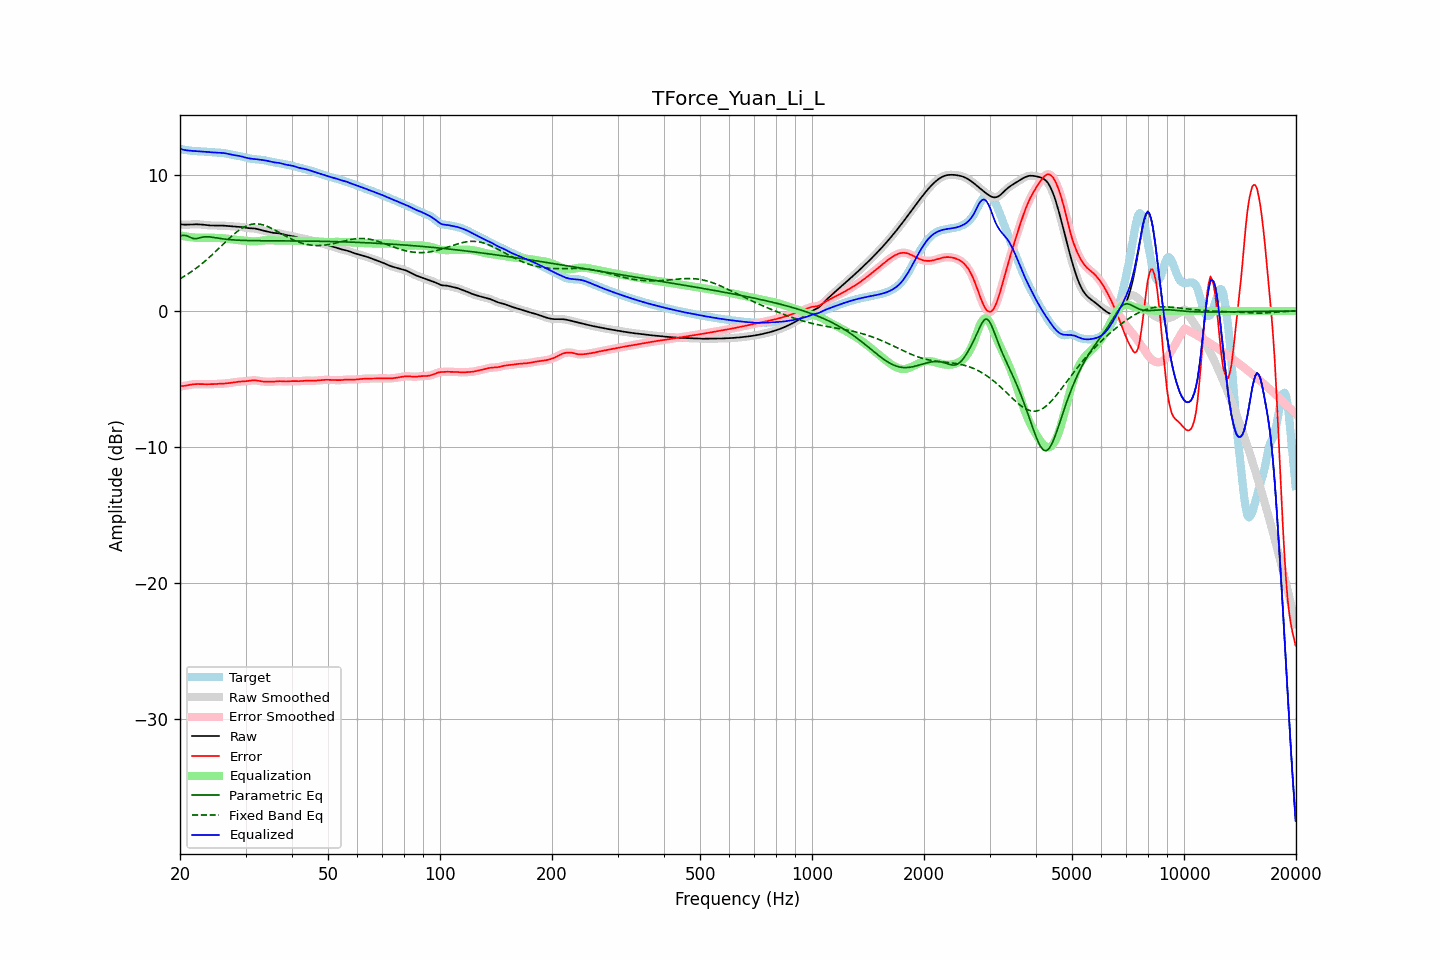

Source data for this figure (header and first rows):
frequency, raw, error, smoothed, error_smoothed, equalization, parametric_eq, fixed_band_eq, equalized_raw, equalized_smoothed, target
20.00, 6.36, -5.54, 6.36, -5.54, 5.56, 5.51, 2.36, 11.92, 11.92, 11.90
20.20, 6.35, -5.53, 6.35, -5.53, 5.53, 5.53, 2.43, 11.88, 11.88, 11.88
20.40, 6.35, -5.52, 6.35, -5.52, 5.51, 5.56, 2.50, 11.85, 11.85, 11.86
20.61, 6.34, -5.50, 6.34, -5.50, 5.49, 5.55, 2.57, 11.83, 11.83, 11.84
20.81, 6.34, -5.48, 6.34, -5.48, 5.47, 5.54, 2.64, 11.81, 11.81, 11.82
21.02, 6.35, -5.46, 6.35, -5.46, 5.45, 5.49, 2.72, 11.79, 11.79, 11.80
21.23, 6.35, -5.43, 6.35, -5.43, 5.43, 5.44, 2.80, 11.78, 11.78, 11.78
21.44, 6.36, -5.41, 6.36, -5.41, 5.42, 5.38, 2.88, 11.77, 11.77, 11.77
21.66, 6.36, -5.40, 6.36, -5.40, 5.40, 5.33, 2.96, 11.76, 11.76, 11.76
21.87, 6.37, -5.38, 6.37, -5.38, 5.39, 5.32, 3.05, 11.76, 11.76, 11.75
22.09, 6.37, -5.38, 6.37, -5.38, 5.38, 5.31, 3.13, 11.75, 11.75, 11.74
22.31, 6.37, -5.37, 6.37, -5.37, 5.38, 5.33, 3.22, 11.74, 11.74, 11.74
22.54, 6.36, -5.37, 6.36, -5.37, 5.37, 5.36, 3.32, 11.74, 11.74, 11.74
22.76, 6.35, -5.38, 6.35, -5.38, 5.38, 5.40, 3.41, 11.73, 11.73, 11.73
22.99, 6.34, -5.38, 6.34, -5.38, 5.38, 5.43, 3.51, 11.72, 11.72, 11.72
23.22, 6.33, -5.38, 6.33, -5.38, 5.38, 5.44, 3.61, 11.71, 11.71, 11.71
23.45, 6.32, -5.39, 6.32, -5.39, 5.38, 5.46, 3.71, 11.70, 11.70, 11.70
23.69, 6.30, -5.39, 6.30, -5.39, 5.38, 5.45, 3.81, 11.69, 11.69, 11.69
23.92, 6.29, -5.39, 6.29, -5.39, 5.38, 5.45, 3.91, 11.68, 11.68, 11.68
24.16, 6.28, -5.38, 6.28, -5.38, 5.38, 5.44, 4.02, 11.67, 11.67, 11.67
24.40, 6.28, -5.38, 6.28, -5.38, 5.38, 5.42, 4.13, 11.66, 11.66, 11.66
24.65, 6.28, -5.37, 6.28, -5.37, 5.37, 5.40, 4.24, 11.65, 11.65, 11.65
24.89, 6.28, -5.37, 6.28, -5.37, 5.37, 5.38, 4.35, 11.65, 11.65, 11.65
25.14, 6.28, -5.36, 6.28, -5.36, 5.36, 5.36, 4.47, 11.64, 11.64, 11.64
25.39, 6.28, -5.36, 6.28, -5.36, 5.36, 5.34, 4.58, 11.64, 11.64, 11.64
25.65, 6.28, -5.35, 6.28, -5.35, 5.35, 5.33, 4.70, 11.63, 11.63, 11.63
25.91, 6.28, -5.35, 6.28, -5.35, 5.35, 5.31, 4.81, 11.62, 11.62, 11.62
26.16, 6.27, -5.34, 6.27, -5.34, 5.34, 5.29, 4.92, 11.61, 11.61, 11.61
26.43, 6.26, -5.33, 6.26, -5.33, 5.33, 5.28, 5.04, 11.59, 11.59, 11.59
26.69, 6.25, -5.32, 6.25, -5.32, 5.32, 5.27, 5.15, 11.57, 11.57, 11.57
26.96, 6.24, -5.31, 6.24, -5.31, 5.30, 5.25, 5.27, 11.54, 11.54, 11.55
27.23, 6.23, -5.29, 6.23, -5.29, 5.29, 5.24, 5.37, 11.52, 11.52, 11.52
27.50, 6.22, -5.27, 6.22, -5.27, 5.27, 5.23, 5.48, 11.49, 11.49, 11.49
27.77, 6.21, -5.26, 6.21, -5.25, 5.26, 5.22, 5.59, 11.47, 11.47, 11.47
28.05, 6.21, -5.24, 6.21, -5.24, 5.24, 5.22, 5.69, 11.45, 11.45, 11.44
28.33, 6.20, -5.22, 6.20, -5.22, 5.22, 5.21, 5.78, 11.43, 11.43, 11.42
28.62, 6.20, -5.21, 6.20, -5.21, 5.21, 5.20, 5.88, 11.41, 11.41, 11.40
28.90, 6.19, -5.20, 6.19, -5.20, 5.20, 5.20, 5.96, 11.39, 11.39, 11.38
29.19, 6.17, -5.19, 6.17, -5.19, 5.19, 5.19, 6.04, 11.36, 11.36, 11.36
29.48, 6.16, -5.18, 6.16, -5.18, 5.18, 5.19, 6.11, 11.34, 11.33, 11.34
29.78, 6.14, -5.17, 6.14, -5.17, 5.17, 5.18, 6.18, 11.30, 11.30, 11.31
30.08, 6.11, -5.16, 6.12, -5.16, 5.15, 5.18, 6.23, 11.27, 11.27, 11.28
30.38, 6.10, -5.15, 6.10, -5.15, 5.14, 5.18, 6.29, 11.24, 11.24, 11.25
30.68, 6.08, -5.13, 6.09, -5.13, 5.13, 5.17, 6.33, 11.21, 11.21, 11.22
30.99, 6.08, -5.12, 6.08, -5.12, 5.12, 5.17, 6.36, 11.20, 11.20, 11.20
31.30, 6.07, -5.10, 6.07, -5.10, 5.11, 5.17, 6.38, 11.19, 11.19, 11.18
31.61, 6.06, -5.10, 6.06, -5.10, 5.11, 5.17, 6.40, 11.18, 11.18, 11.16
31.93, 6.05, -5.10, 6.05, -5.10, 5.12, 5.16, 6.40, 11.17, 11.16, 11.15
32.24, 6.02, -5.12, 6.02, -5.12, 5.12, 5.16, 6.40, 11.15, 11.15, 11.14
32.57, 6.00, -5.14, 6.00, -5.14, 5.14, 5.16, 6.39, 11.13, 11.13, 11.13
32.89, 5.96, -5.16, 5.96, -5.16, 5.15, 5.16, 6.37, 11.11, 11.11, 11.12
33.22, 5.93, -5.18, 5.93, -5.18, 5.17, 5.16, 6.35, 11.10, 11.10, 11.11
33.55, 5.90, -5.19, 5.90, -5.19, 5.18, 5.16, 6.31, 11.08, 11.08, 11.09
33.89, 5.87, -5.20, 5.87, -5.20, 5.19, 5.16, 6.27, 11.06, 11.06, 11.07
34.23, 5.84, -5.20, 5.84, -5.20, 5.20, 5.16, 6.23, 11.04, 11.04, 11.04
34.57, 5.81, -5.20, 5.81, -5.20, 5.20, 5.16, 6.18, 11.02, 11.02, 11.01
34.92, 5.78, -5.20, 5.78, -5.20, 5.20, 5.16, 6.13, 10.99, 10.99, 10.99
35.27, 5.76, -5.20, 5.76, -5.20, 5.20, 5.16, 6.07, 10.96, 10.96, 10.96
35.62, 5.74, -5.20, 5.74, -5.20, 5.19, 5.16, 6.01, 10.93, 10.93, 10.94
35.97, 5.73, -5.19, 5.73, -5.19, 5.18, 5.15, 5.94, 10.91, 10.91, 10.92
... 635 more rows
